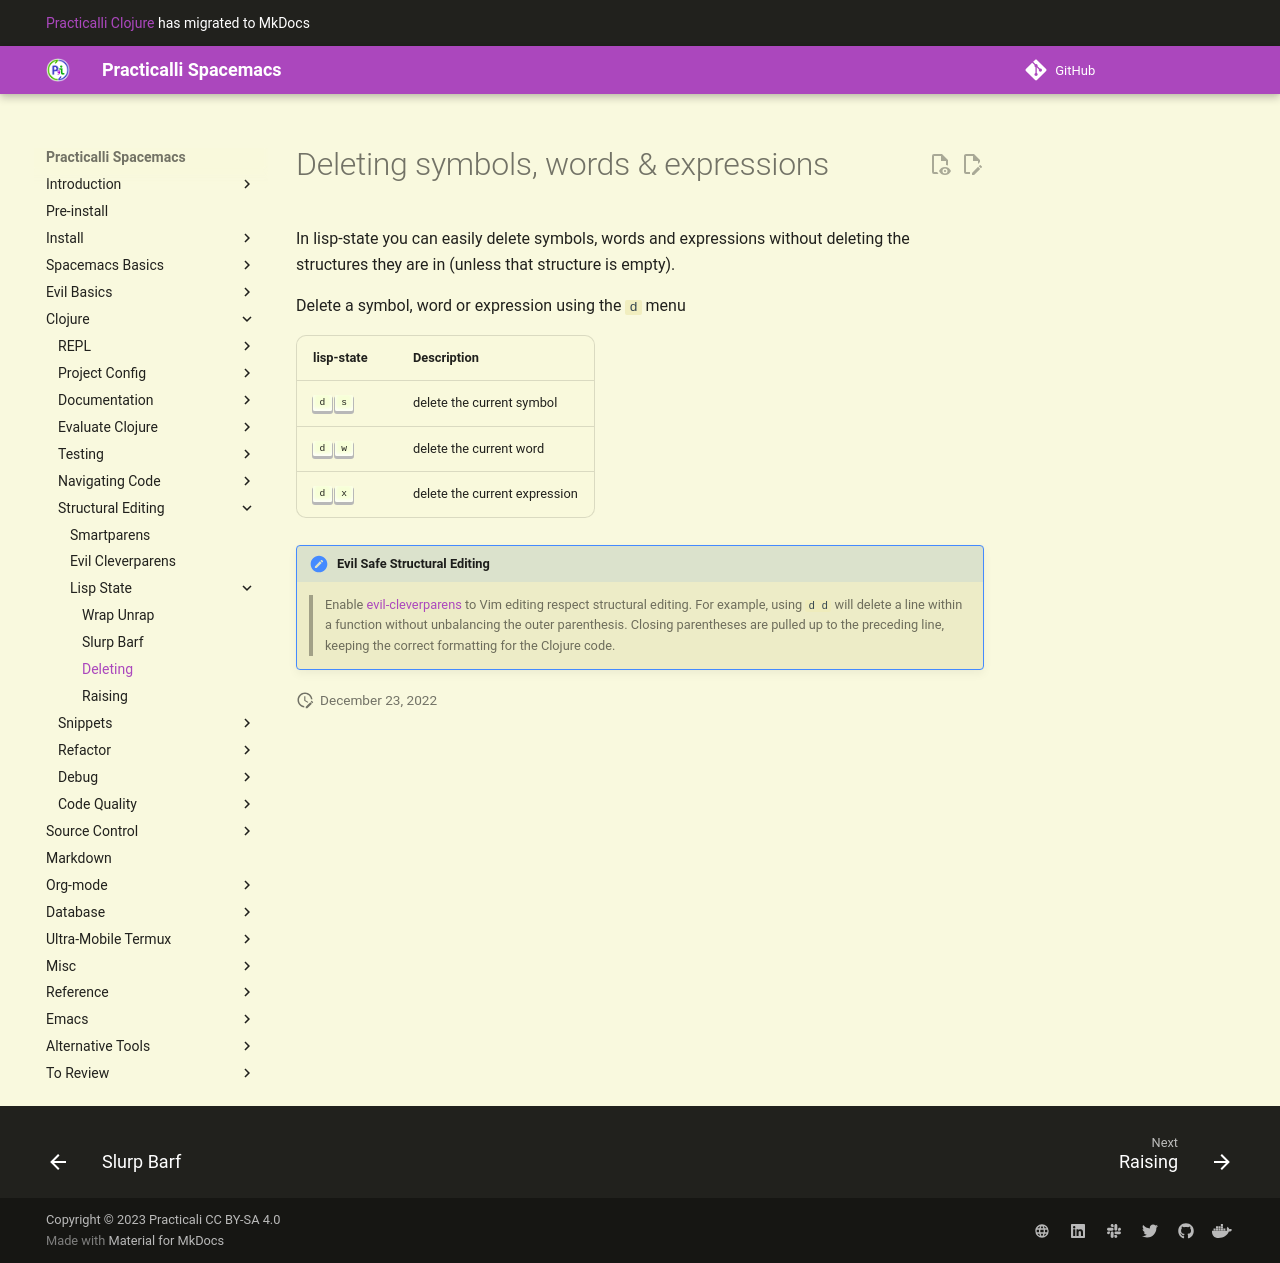

repository: practicalli/spacemacs · page: structural-editing/lisp-state/deleting/index.html · generator: mkdocs

# Deleting symbols, words & expressions

In lisp-state you can easily delete symbols, words and expressions without deleting the structures they are in (unless that structure is empty).

Delete a symbol, word or expression using the `d` menu

| lisp-state      | Description                   |
|-----------------|-------------------------------|
| ++"d"++ ++"s"++ | delete the current symbol     |
| ++"d"++ ++"w"++ | delete the current word       |
| ++"d"++ ++"x"++ | delete the current expression |

<!--
> **TODO** Video of deleting symbols, words and expressions.
> Indicate what is classed as a symbol word or expression.
 -->

!!! HINT "Evil Safe Structural Editing"
    > Enable [evil-cleverparens](/install-spacemacs/evil-structural-editing.md) to Vim editing respect structural editing.  For example, using `d d` will delete a line within a function without unbalancing the outer parenthesis. Closing parentheses are pulled up to the preceding line, keeping the correct formatting for the Clojure code.
